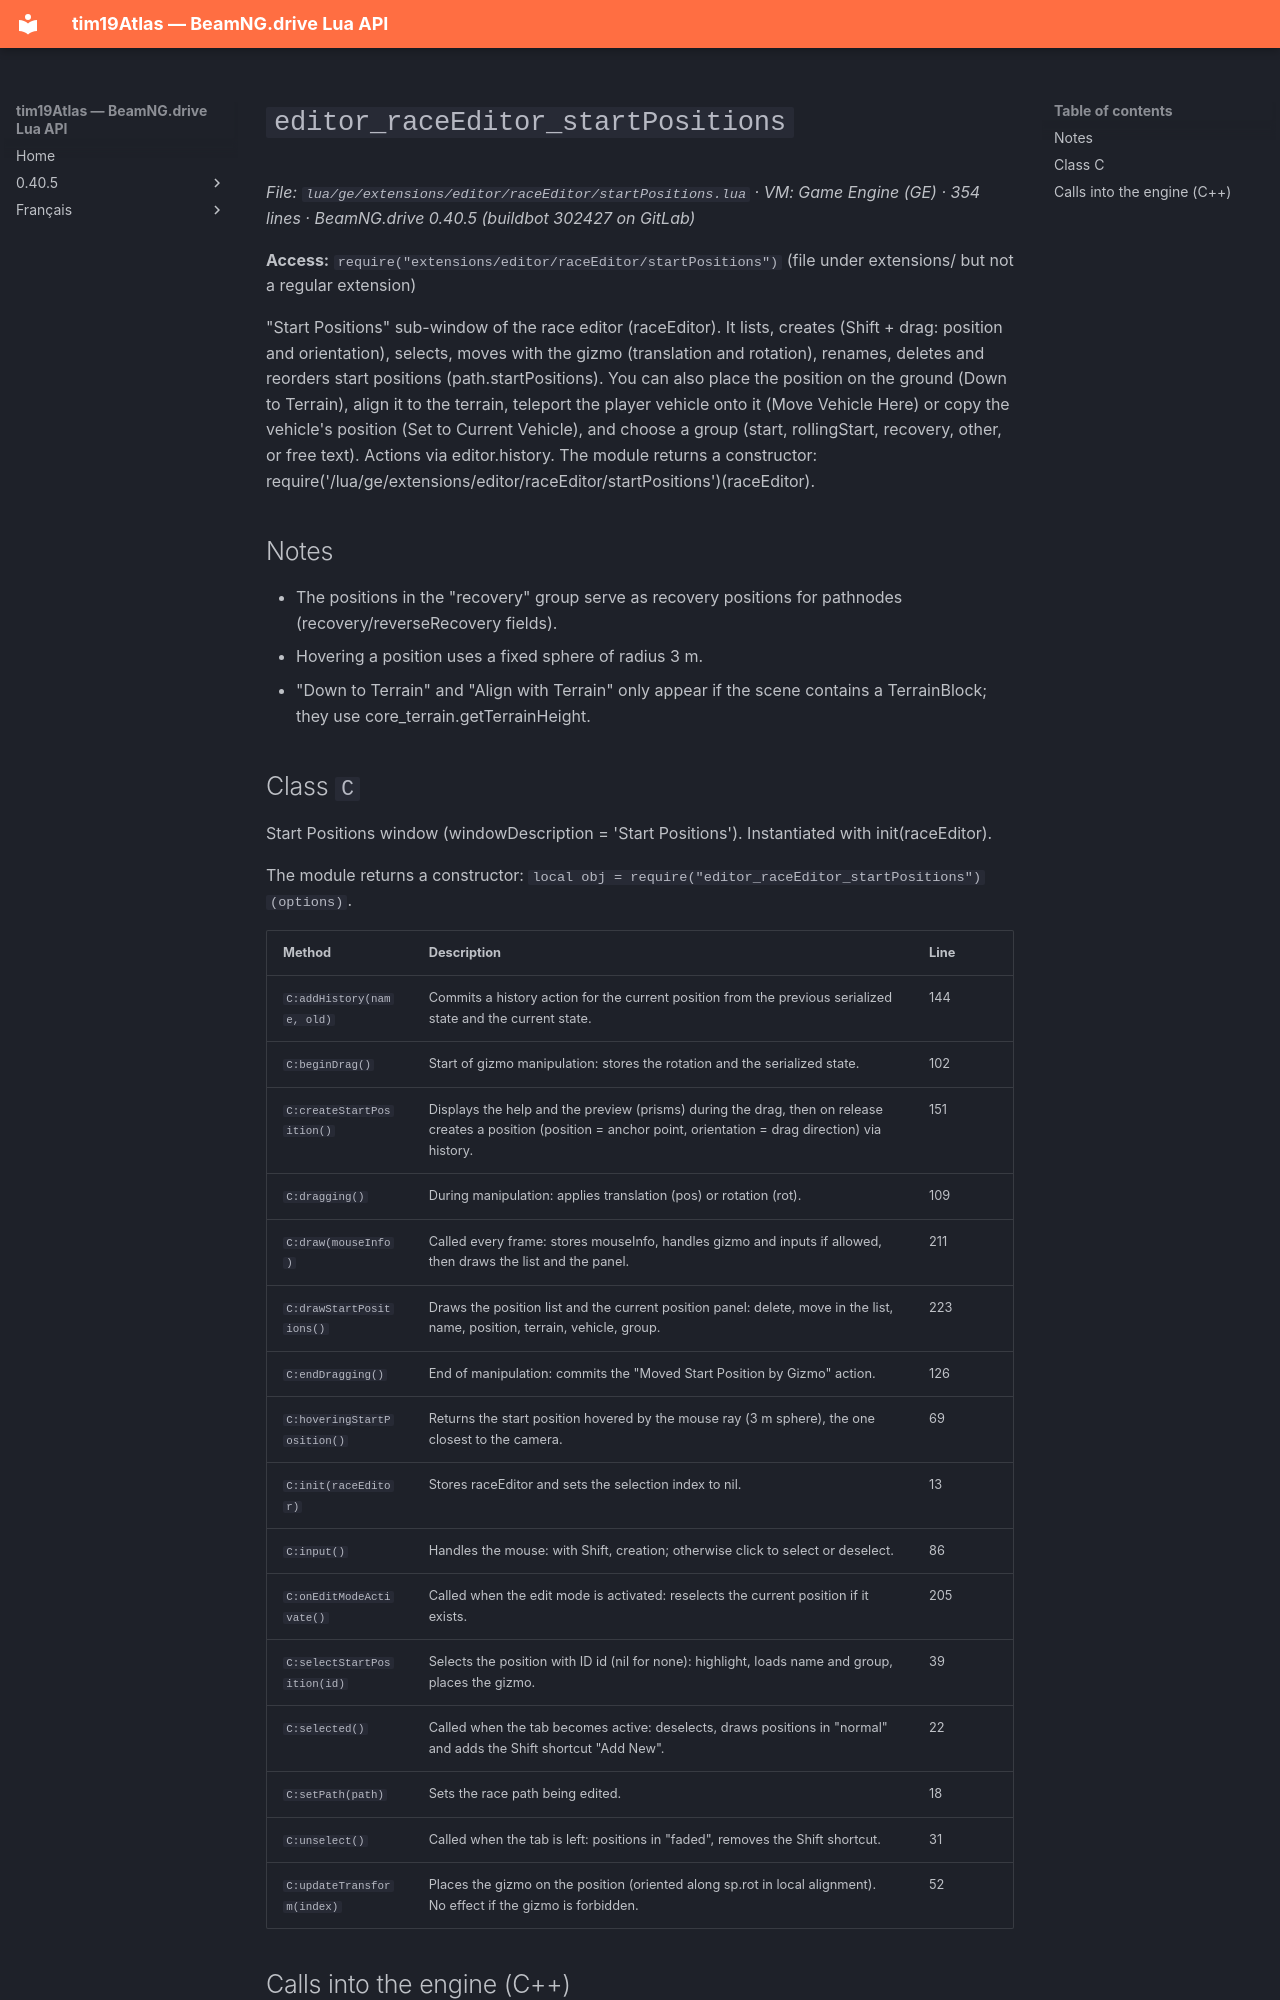

repository: Tim0219800/beamng-lua-atlas · page: 0.40.5/ge/extensions/editor/raceEditor/startPositions.html · generator: mkdocs

# `editor_raceEditor_startPositions`

*File: `lua/ge/extensions/editor/raceEditor/startPositions.lua` · VM: Game Engine (GE) · 354 lines · BeamNG.drive 0.40.5 (buildbot 302427 on GitLab)*

**Access:** `require("extensions/editor/raceEditor/startPositions")` (file under extensions/ but not a regular extension)

"Start Positions" sub-window of the race editor (raceEditor). It lists, creates (Shift + drag: position and orientation), selects, moves with the gizmo (translation and rotation), renames, deletes and reorders start positions (path.startPositions). You can also place the position on the ground (Down to Terrain), align it to the terrain, teleport the player vehicle onto it (Move Vehicle Here) or copy the vehicle's position (Set to Current Vehicle), and choose a group (start, rollingStart, recovery, other, or free text). Actions via editor.history. The module returns a constructor: require('/lua/ge/extensions/editor/raceEditor/startPositions')(raceEditor).

## Notes

- The positions in the "recovery" group serve as recovery positions for pathnodes (recovery/reverseRecovery fields).
- Hovering a position uses a fixed sphere of radius 3 m.
- "Down to Terrain" and "Align with Terrain" only appear if the scene contains a TerrainBlock; they use core_terrain.getTerrainHeight.
